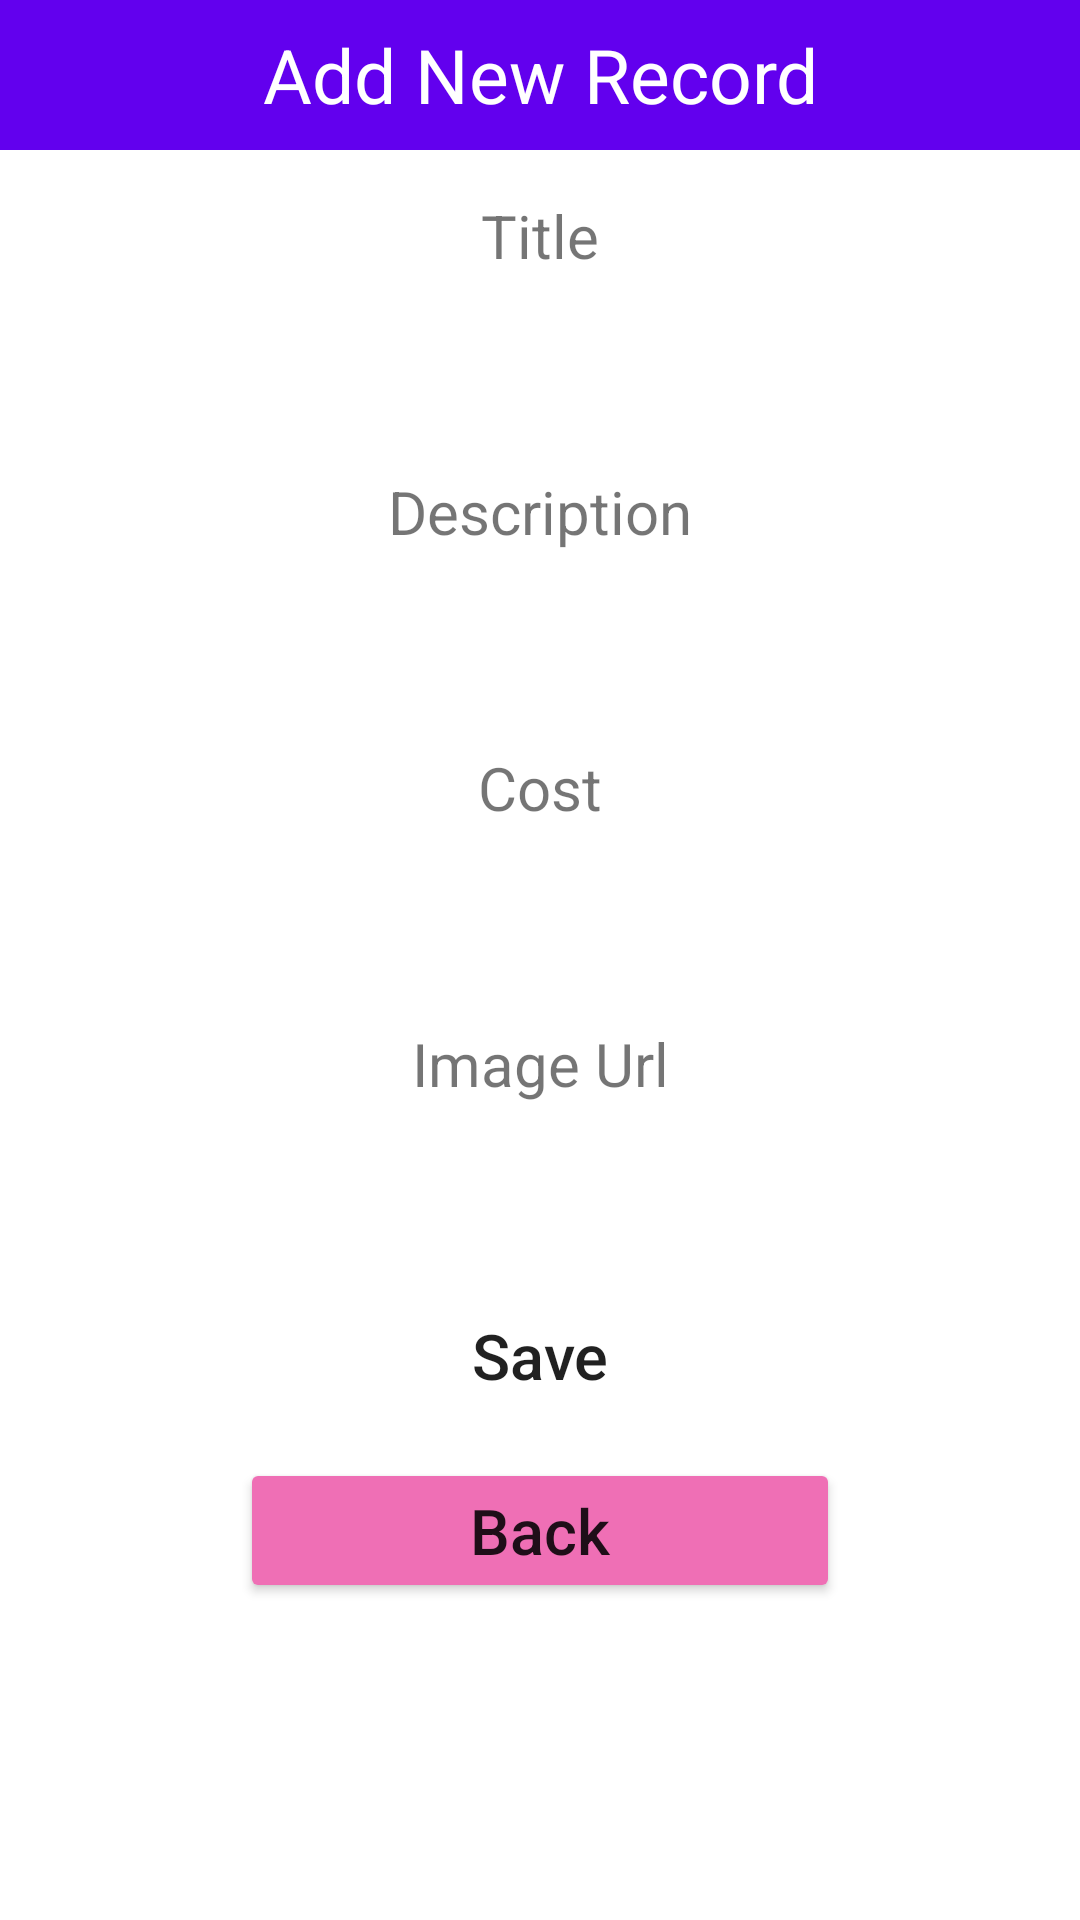

Write the Android layout XML for this screen, with the resource values it uses.
<!-- AndroidManifest.xml: application theme Theme.Assignment_number2 -->
<!-- res/layout/activity_add.xml -->
<?xml version="1.0" encoding="utf-8"?>
<LinearLayout xmlns:android="http://schemas.android.com/apk/res/android"
    android:layout_width="match_parent"
    android:layout_height="match_parent"
    android:orientation="vertical"
    >

    <TextView
        android:layout_width="match_parent"
        android:layout_height="50dp"
        android:text="Add New Record"
        android:background="@color/purple_500"
        android:textSize="25dp"
        android:gravity="center"
        android:textColor="#FFF"/>

    <TextView
        android:layout_width="match_parent"
        android:layout_height="wrap_content"
        android:gravity="center"
        android:textSize="20sp"
        android:layout_marginTop="15dp"
        android:layout_marginBottom="5dp"
        android:text="Title"/>

    <EditText
        android:layout_width="match_parent"
        android:layout_height="45dp"
        android:layout_marginLeft="10dp"
        android:layout_marginRight="10dp"
        android:background="@drawable/rounded"
        android:gravity="center"
        android:id="@+id/txtTitle"/>

    <TextView
        android:layout_width="match_parent"
        android:layout_height="wrap_content"
        android:gravity="center"
        android:textSize="20sp"
        android:layout_marginTop="15dp"
        android:layout_marginBottom="5dp"
        android:text="Description"/>

    <EditText
        android:layout_width="match_parent"
        android:layout_height="45dp"
        android:layout_marginLeft="10dp"
        android:layout_marginRight="10dp"
        android:background="@drawable/rounded"
        android:gravity="center"
        android:id="@+id/txtDescription"/>

    <TextView
        android:layout_width="match_parent"
        android:layout_height="wrap_content"
        android:gravity="center"
        android:textSize="20sp"
        android:layout_marginTop="15dp"
        android:layout_marginBottom="5dp"
        android:text="Cost"/>

    <EditText
        android:layout_width="match_parent"
        android:layout_height="45dp"
        android:layout_marginLeft="10dp"
        android:layout_marginRight="10dp"
        android:background="@drawable/rounded"
        android:gravity="center"
        android:id="@+id/txtCost"/>

    <TextView
        android:layout_width="match_parent"
        android:layout_height="wrap_content"
        android:gravity="center"
        android:textSize="20sp"
        android:layout_marginTop="15dp"
        android:layout_marginBottom="5dp"
        android:text="Image Url"/>

    <EditText
        android:layout_width="match_parent"
        android:layout_height="45dp"
        android:layout_marginLeft="10dp"
        android:layout_marginRight="10dp"
        android:background="@drawable/rounded"
        android:gravity="center"
        android:id="@+id/txtImageUrl"/>

    <Button
        android:layout_width="match_parent"
        android:layout_height="wrap_content"
        android:layout_marginLeft="25dp"
        android:layout_marginRight="25dp"
        android:layout_marginTop="10dp"
        android:text="Save"
        android:textSize="21dp"
        android:textAllCaps="false"
        android:background="@drawable/rounded"
        android:gravity="center"
        android:id="@+id/btnAdd"/>

    <Button
        android:layout_width="200dp"
        android:layout_height="wrap_content"
        android:layout_marginLeft="25dp"
        android:layout_marginRight="25dp"
        android:layout_marginTop="10dp"
        android:text="Back"
        android:textSize="21dp"
        android:textAllCaps="false"
        android:backgroundTint="#EF6FB5"
        android:layout_gravity="center"
        android:gravity="center"
        android:id="@+id/btnBack"/>





</LinearLayout>
<!-- resources referenced by this layout -->
<resources>
  <color name="purple_500">#FF6200EE</color>
  <style name="Theme.Assignment_number2" parent="Theme.MaterialComponents.DayNight.DarkActionBar">
          
          <item name="colorPrimary">@color/purple_500</item>
          <item name="colorPrimaryVariant">@color/purple_700</item>
          <item name="colorOnPrimary">@color/white</item>
          
          <item name="colorSecondary">@color/teal_200</item>
          <item name="colorSecondaryVariant">@color/teal_700</item>
          <item name="colorOnSecondary">@color/black</item>
          
          <item name="android:statusBarColor">?attr/colorPrimaryVariant</item>
          
      </style>
  <color name="purple_700">#FF3700B3</color>
  <color name="white">#FFFFFFFF</color>
  <color name="teal_200">#FF03DAC5</color>
  <color name="teal_700">#FF018786</color>
  <color name="black">#FF000000</color>
</resources>
